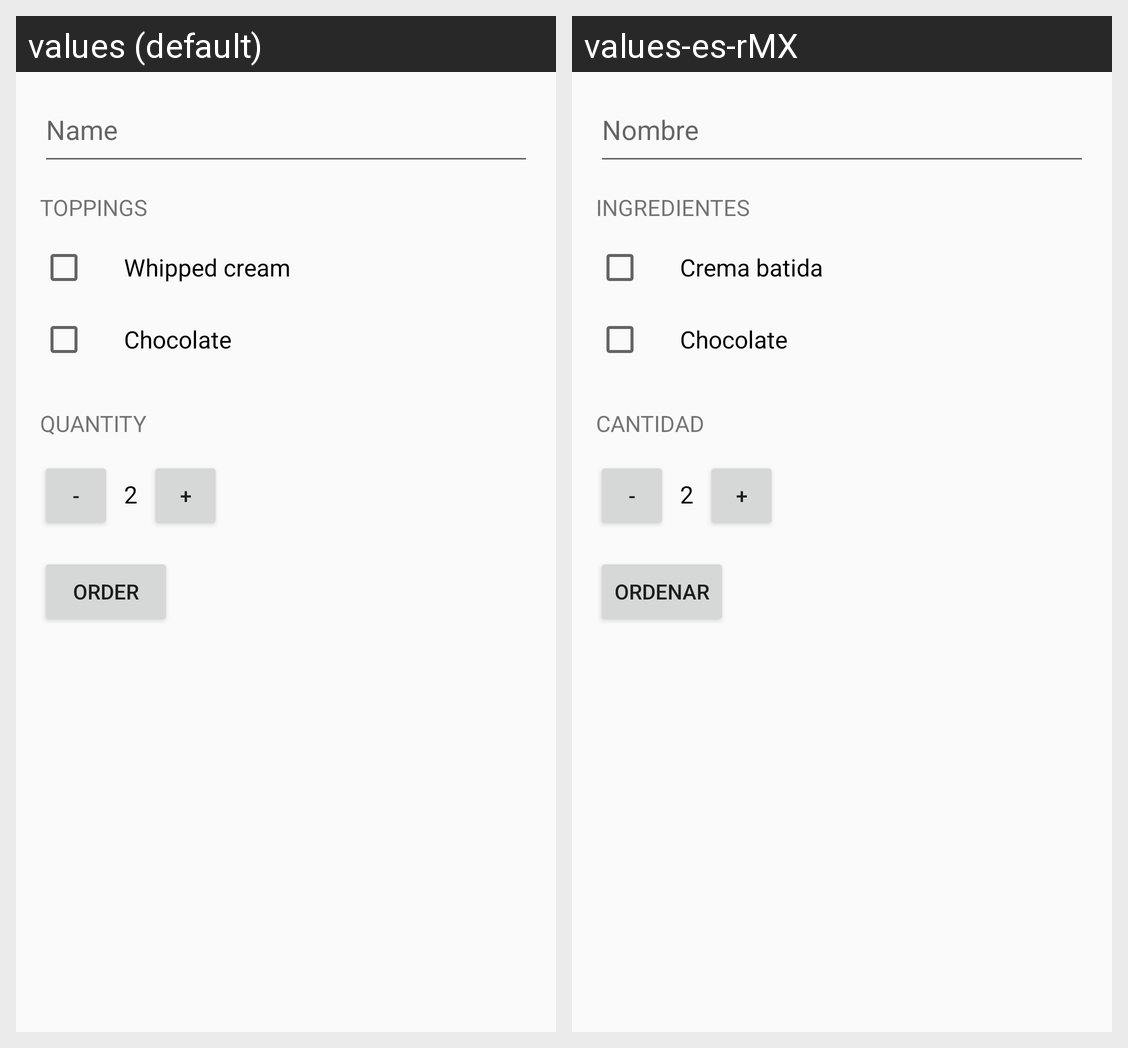

This grid shows one Android layout under two languages. Give, for every string resource on the screen, its name, the default text and each shown locale's text.
Android screen res/layout/activity_main.xml rendered under 2 locales, left to right: values (default), values-es-rMX. Device: Nexus 5 (rendered at 1080×1920; each locale shown at half size, 540×960, under a caption strip naming it); theme AppTheme.
Strings drawn on this screen, with the default value and each locale's value (text and hints the layout hard-codes, and strings that could not be matched under every locale, appear in the picture but are not listed):

name
  values: Name
  values-es-rMX: Nombre

toppings
  values: Toppings
  values-es-rMX: Ingredientes

whipped_cream
  values: Whipped cream
  values-es-rMX: Crema batida

chocolate
  values: Chocolate
  values-es-rMX: Chocolate

quantity
  values: Quantity
  values-es-rMX: Cantidad

order
  values: order
  values-es-rMX: ordenar
